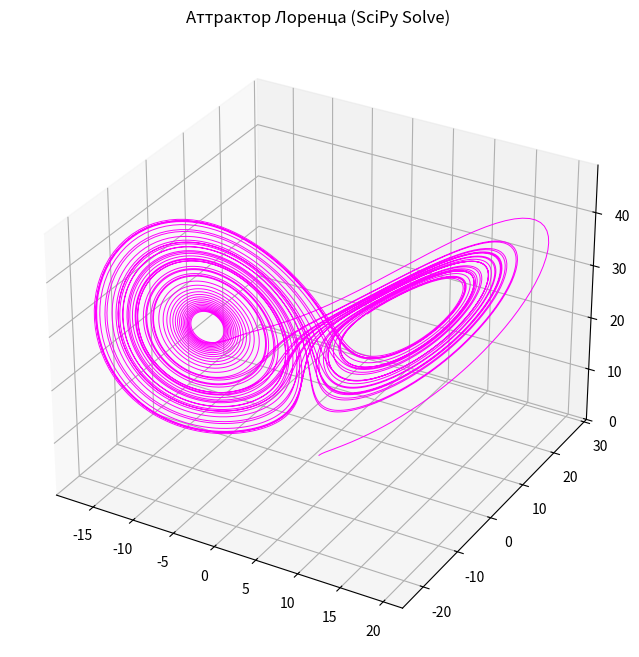

Here is the Python script that generated this plot:
import numpy as np
import matplotlib.pyplot as plt
from scipy.integrate import odeint
from mpl_toolkits.mplot3d import Axes3D

def lorenz(state, t, sigma, rho, beta):
    x, y, z = state # Распаковываем текущее состояние
    dxdt = sigma * (y - x)
    dydt = x * (rho - z) - y
    dzdt = x * y - beta * z
    return [dxdt, dydt, dzdt] # Возвращаем производные
def main_lorenz():
    # Параметры
    sigma = 10.0
    rho = 28.0
    beta = 8/3
    
    # Начальное состояние
    state0 = [1.0, 1.0, 1.0]
    
    # Сетка времени (теперь это просто точки, в которых мы хотим ПОЛУЧИТЬ ответ)
    t = np.linspace(0, 50, 10000)

    # 2. РЕШАЕМ в одну строку
    # Аргументы: функция, нач. состояние, время, дополнительные параметры (args)
    states = odeint(lorenz, state0, t, args=(sigma, rho, beta))

    # states — это матрица, где колонки — это X, Y и Z
    x = states[:, 0]
    y = states[:, 1]
    z = states[:, 2]

    # Визуализация
    fig = plt.figure(figsize=(10, 8))
    ax = fig.add_subplot(111, projection='3d')
    ax.plot(x, y, z, color='magenta', lw=0.7)
    
    ax.set_title("Аттрактор Лоренца (SciPy Solve)")
    plt.show()

def attracror_l():
    sig=10.0
    ro=28.0
    beta=8/3
    x=[1]
    y=[1]
    z=[1]
    t_max=100
    dt=0.0001
    time_steps=np.arange(0,t_max,dt)
    for _ in time_steps[:-1]:
        x_curr=x[-1]
        y_curr=y[-1]
        z_curr=z[-1]

        dx=sig*(y_curr-x_curr)
        dy=x_curr*(ro-z_curr)-y_curr
        dz=x_curr*y_curr-beta*z_curr

        x.append(x_curr+dx*dt)
        y.append(y_curr+dy*dt)
        z.append(z_curr+dz*dt)
    
    fig = plt.figure(figsize=(10, 8))
    ax = fig.add_subplot(111, projection='3d')
    
    # Рисуем линию в пространстве
    ax.plot(x, y, z, lw=0.5, color='magenta')
    
    # Оформление
    ax.set_xlabel("Ось X")
    ax.set_ylabel("Ось Y")
    ax.set_zlabel("Ось Z")
    plt.title("Аттрактор Лоренца")
    plt.show()

def volkzayac(state, t, a, b, c, d):
    x, y = state
    dxdt=a*x-b*x*y
    dydt=c*x*y-d*y
    return [dxdt, dydt]
def main_volkzayac():
    a=1.0 #рождаемость жертв
    b=0.1 #эффективность охоты
    c=0.075 #конверсия пищи в охотника
    d=1.5 #смертность хищников
    state0 = [10, 5]
    t = np.linspace(0, 50, 10000)
    states = odeint(volkzayac, state0, t, args=(a,b,c,d))

    # states — это матрица, где колонки — это X, Y и Z
    x = states[:, 0]
    y = states[:, 1]
    # plt.plot(time_steps, x, label='Зайцы x', color='blue')
    # plt.plot(time_steps, y, label='Волки y', color='red')
    # plt.xlabel("Дни")
    # plt.ylabel("Животные")

    # 1. Векторное поле (стрелочки)
    X_grid, Y_grid = np.meshgrid(np.linspace(0, 80, 25), np.linspace(0, 50, 25))
    DX = a*X_grid - b*X_grid*Y_grid
    DY = c*X_grid*Y_grid - d*Y_grid
    
    # Чтобы задать прозрачность в streamplot, можно использовать цвет с альфа-каналом 
    # или просто оставить 'gray', убрав alpha
    plt.streamplot(X_grid, Y_grid, DX, DY, color='lightgray')
    # 2. Твоя траектория (добавили label!)
    plt.plot(x, y, label='Траектория системы', color='tab:blue', linewidth=2)
    # 3. Точка равновесия (бонус - чтобы видеть, вокруг чего крутимся)
    plt.plot(d/c, a/b, 'ro', label='Точка равновесия')
    plt.title("Фазовый портрет: Волки vs Зайцы")

    plt.xlabel("Зайцы")
    plt.ylabel("Волки")

    plt.grid(True, alpha=0.2)
    plt.legend() # Теперь сработает без предупреждений
    plt.show()

def SIRS():
    N=1000
    beta_norm=0.4
    beta_karantin = beta_norm/3
    gamma=0.1
    ksi=0.1
    mu=0.005
    t_kar=20
    dt=0.01
    t_max=100
    S=[N-1]
    I=[1]
    R=[0]
    D=[0]
    time_steps=np.arange(0,t_max,dt)

    for _ in time_steps[:-1]:
        if _ <t_kar:
            beta = beta_norm
        elif _ >t_kar and _<t_kar+5:
            beta = beta_norm+((beta_karantin-beta_norm)/5) * (_-t_kar)
        else:
            beta = beta_karantin

        s_curr = S[-1]
        i_curr = I[-1]
        r_curr = R[-1]
        d_curr = D[-1]

        dS=-beta*s_curr*i_curr / N + ksi * r_curr
        dI=beta*s_curr*i_curr / N - gamma * i_curr - mu * i_curr
        dR=gamma*i_curr - ksi*r_curr
        dD=mu * i_curr

        S.append(s_curr + dS*dt)
        I.append(i_curr + dI*dt)
        R.append(r_curr + dR*dt)
        D.append(d_curr + dD*dt)

    plt.figure(figsize=(10, 5))
    plt.plot(time_steps, S, label='Здоровье S', color='blue')
    plt.plot(time_steps, I, label='Больные I', color='red')
    plt.plot(time_steps, R, label='Выздоровевшие R', color='green')
    plt.plot(time_steps, D, label='Умершие D', color='black')
    #plt.plot(S,I)
    plt.title("Модель пандемии SIR")
    #plt.xlabel("Здоровые")
    #plt.ylabel("Больные")
    plt.xlabel("Дни")
    plt.ylabel("Кол-во людей")
    plt.grid(True, alpha=0.3)
    plt.legend()
    plt.show()

def parashute():
    print("Hello from physics-sim!")
    g=9.81
    m=80.0
    # k=0.25
    dt=0.01
    t_max=50

    k_initial = 0.25
    k_parashute = 5.0
    t_open = 15.0
    t_for_open = 2.0

    time_steps = np.arange(0, t_max, dt)
    velocity = [0.0]

    k_values = []

    for t in time_steps[:-1]:
        v_current = velocity[-1]

        if t<t_open:
            k= k_initial

        elif t_open<t and t<t_open+t_for_open:
            #k=k_parashute
            k=k_initial+((k_parashute-k_initial)/t_for_open)*(t-t_open)

        else:
            k=k_parashute

        k_values.append(k)

        a=g-(k/m)*v_current**2
        v_next = v_current+a*dt
        velocity.append(v_next)

    # Визуализация
    plt.figure(figsize=(12, 6))
    plt.plot(time_steps, velocity, label='Скорость v(t)', color='cyan', linewidth=2)
    plt.axvline(x=t_open, color='r', linestyle='--', label='Раскрытие прашюта')
    plt.title("Модель падения с парашютом")
    plt.xlabel("Время (с)")
    plt.ylabel("Скорость (м/с)")
    plt.grid(True, alpha=0.3)
    plt.legend()
    plt.show()


if __name__ == "__main__":
    main_lorenz()
